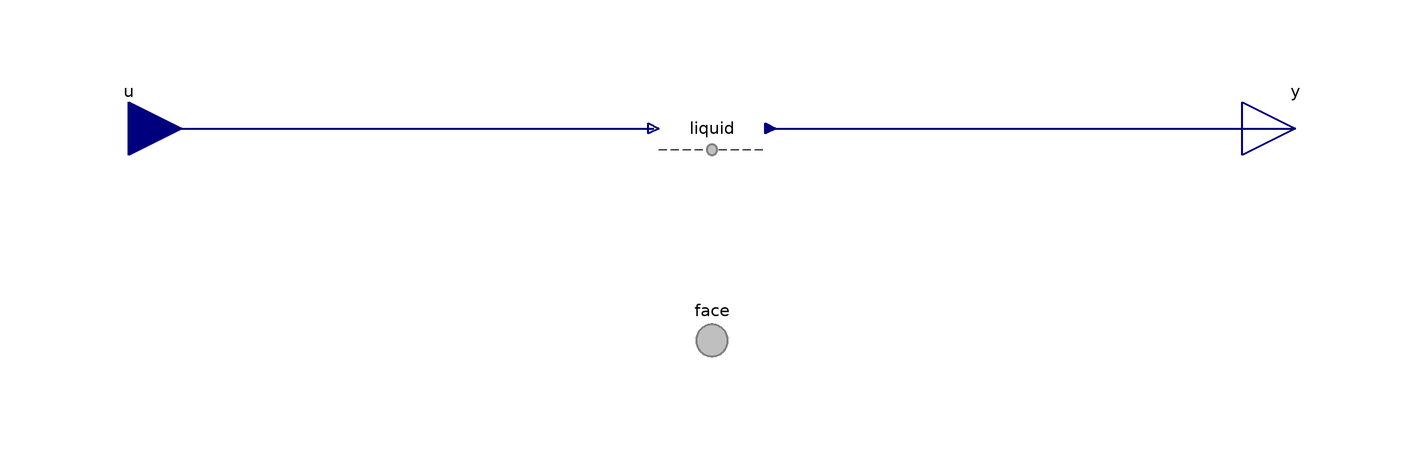

This picture is the connection diagram that the Modelica source below describes through its graphical annotations.

model FaceBus
          "<html>Conditions for a <a href=\"modelica://FCSys.Connectors.FaceBus\">FaceBus</a> connector, with efforts by default</html>"

          extends FCSys.BaseClasses.Icons.Conditions.Single;

          Phases.Gas gas "Gas" annotation (Dialog(group=
                  "Phases (click to edit)", __Dymola_descriptionLabel=true),
              Placement(transformation(extent={{-10,-10},{10,10}})));

          Phases.Graphite graphite "Graphite" annotation (Dialog(group=
                  "Phases (click to edit)", __Dymola_descriptionLabel=true),
              Placement(transformation(extent={{-10,-10},{10,10}})));

          Phases.Ionomer ionomer "Ionomer" annotation (Dialog(group=
                  "Phases (click to edit)", __Dymola_descriptionLabel=true),
              Placement(transformation(extent={{-10,-10},{10,10}})));

          Phases.Liquid liquid "Liquid" annotation (Dialog(group=
                  "Phases (click to edit)", __Dymola_descriptionLabel=true),
              Placement(transformation(extent={{-10,-10},{10,10}})));

          Connectors.FaceBus face
            "Connector for material, momentum, and energy of multiple species"
            annotation (Placement(transformation(extent={{-10,-50},{10,-30}}),
                iconTransformation(extent={{-10,-50},{10,-30}})));
          Connectors.RealInputBus u "Bus of inputs to specify conditions"
            annotation (Placement(transformation(
                extent={{-10,-10},{10,10}},
                rotation=0,
                origin={-110,0})));

          Connectors.RealOutputBus y "Output bus of measurements" annotation (
              Placement(transformation(
                extent={{-10,-10},{10,10}},
                rotation=0,
                origin={110,0})));

        equation
          // Gas
          connect(gas.face, face.gas) annotation (Line(
              points={{6.10623e-16,-4},{8.60423e-16,-40},{5.55112e-16,-40}},
              color={127,127,127},
              pattern=LinePattern.None,
              thickness=0.5,
              smooth=Smooth.None));

          connect(u.gas, gas.u) annotation (Line(
              points={{-110,5.55112e-16},{-11,5.55112e-16},{-11,6.10623e-16}},
              color={0,0,127},
              thickness=0.5,
              smooth=Smooth.None));
          connect(gas.y, y.gas) annotation (Line(
              points={{11,6.10623e-16},{110,6.10623e-16},{110,5.55112e-16}},
              color={0,0,127},
              thickness=0.5,
              smooth=Smooth.None));

          // Graphite
          connect(graphite.face, face.graphite) annotation (Line(
              points={{6.10623e-16,-4},{8.60423e-16,-40},{5.55112e-16,-40}},
              color={127,127,127},
              pattern=LinePattern.None,
              thickness=0.5,
              smooth=Smooth.None));

          connect(u.graphite, graphite.u) annotation (Line(
              points={{-110,5.55112e-16},{-11,5.55112e-16},{-11,6.10623e-16}},
              color={0,0,127},
              thickness=0.5,
              smooth=Smooth.None));
          connect(graphite.y, y.graphite) annotation (Line(
              points={{11,6.10623e-16},{110,6.10623e-16},{110,5.55112e-16}},
              color={0,0,127},
              thickness=0.5,
              smooth=Smooth.None));

          // Ionomer
          connect(ionomer.face, face.ionomer) annotation (Line(
              points={{6.10623e-16,-4},{-4.87687e-22,-4},{-4.87687e-22,-40},{
                  5.55112e-16,-40}},
              color={127,127,127},
              pattern=LinePattern.None,
              thickness=0.5,
              smooth=Smooth.None));
          connect(u.ionomer, ionomer.u) annotation (Line(
              points={{-110,5.55112e-16},{-11,5.55112e-16},{-11,6.10623e-16}},
              color={0,0,127},
              thickness=0.5,
              smooth=Smooth.None));
          connect(ionomer.y, y.ionomer) annotation (Line(
              points={{11,6.10623e-16},{110,6.10623e-16},{110,5.55112e-16}},
              color={0,0,127},
              thickness=0.5,
              smooth=Smooth.None));

          // Liquid
          connect(liquid.face, face.liquid) annotation (Line(
              points={{6.10623e-16,-4},{-4.87687e-22,-4},{-4.87687e-22,-40},{
                  5.55112e-16,-40}},
              color={127,127,127},
              pattern=LinePattern.None,
              thickness=0.5,
              smooth=Smooth.None));
          connect(u.liquid, liquid.u) annotation (Line(
              points={{-110,5.55112e-16},{-11,5.55112e-16},{-11,6.10623e-16}},
              color={0,0,127},
              thickness=0.5,
              smooth=Smooth.None));
          connect(liquid.y, y.liquid) annotation (Line(
              points={{11,6.10623e-16},{110,6.10623e-16},{110,5.55112e-16}},
              color={0,0,127},
              thickness=0.5,
              smooth=Smooth.None));
          annotation (defaultComponentName="face",Diagram(graphics));
        end FaceBus;